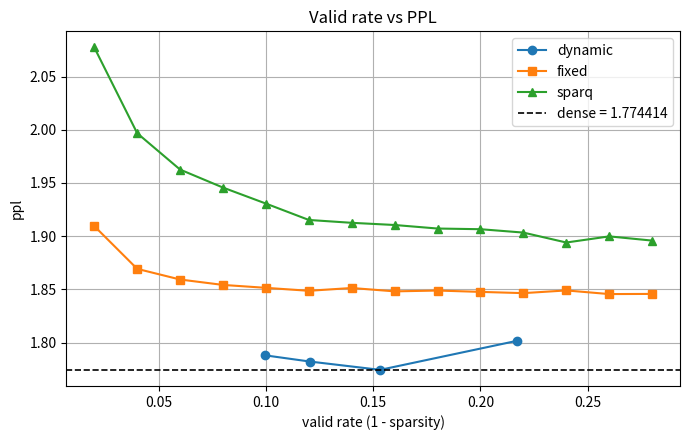

This chart was generated by the following Python code:
# %%
dynamic_results = [
    (0.98, 1.8017578125, {"n_selected": 8602535, "total_tokens": 39611520}),
    (0.96, 1.7744140625, {"n_selected": 6070678, "total_tokens": 39611520}),
    (0.94, 1.7822265625, {"n_selected": 4770621, "total_tokens": 39611520}),
    (0.92, 1.7880859375, {"n_selected": 3941289, "total_tokens": 39611520}),
]
dynamic = 1.72802734375
dense = 1.7744140625

sparsity = [
    1 - stats["n_selected"] / stats["total_tokens"] for _, _, stats in dynamic_results
]
print(sparsity)

fixed_results = [
    (0.98, 1.90947265625),
    (0.96, 1.869287109375),
    (0.94, 1.85927734375),
    (0.92, 1.85419921875),
    (0.9, 1.85146484375),
    (0.88, 1.848681640625),
    (0.86, 1.851318359375),
    (0.84, 1.84814453125),
    (0.82, 1.84892578125),
    (0.8, 1.84765625),
    (0.78, 1.846484375),
    (0.76, 1.8490234375),
    (0.74, 1.84560546875),
    (0.72, 1.845751953125),
]


sparq = [
    (0.98, 2.077294921875),
    (0.96, 1.996728515625),
    (0.94, 1.962548828125),
    (0.92, 1.945654296875),
    (0.9, 1.930615234375),
    (0.88, 1.915234375),
    (0.86, 1.912548828125),
    (0.84, 1.910498046875),
    (0.82, 1.907177734375),
    (0.8, 1.90654296875),
    (0.78, 1.903369140625),
    (0.76, 1.89404296875),
    (0.74, 1.8998046875),
    (0.72, 1.895849609375),
]

# ...existing code...
import os
import matplotlib.pyplot as plt


# %%
def plot_valid_vs_ppl():
    # dynamic: valid rate = n_selected / total_tokens
    dyn_valid = [
        stats["n_selected"] / stats["total_tokens"] for _, _, stats in dynamic_results
    ]
    dyn_ppl = [ppl for _, ppl, _ in dynamic_results]

    fixed_valid = [1 - valid for valid, _ in fixed_results]
    fixed_ppl = [ppl for _, ppl in fixed_results]

    sparq_valid = [1 - valid for valid, _ in sparq]
    sparq_ppl = [ppl for _, ppl in sparq]

    plt.figure(figsize=(7, 4.5))
    plt.plot(dyn_valid, dyn_ppl, marker="o", label="dynamic")
    plt.plot(fixed_valid, fixed_ppl, marker="s", label="fixed")
    plt.plot(sparq_valid, sparq_ppl, marker="^", label="sparq")

    # add horizontal line for dense ppl
    plt.axhline(
        y=dense, color="k", linestyle="--", linewidth=1.2, label=f"dense = {dense:.6f}"
    )

    plt.xlabel("valid rate (1 - sparsity)")
    plt.ylabel("ppl")
    plt.title("Valid rate vs PPL")
    plt.grid(True)
    plt.legend()
    plt.tight_layout()

    os.makedirs("plots", exist_ok=True)
    out_path = os.path.join("plots", "valid_vs_ppl.png")
    plt.savefig(out_path, dpi=200)
    print(f"Plot saved to {out_path}")
    plt.show()


if __name__ == "__main__":
    plot_valid_vs_ppl()

# %%
